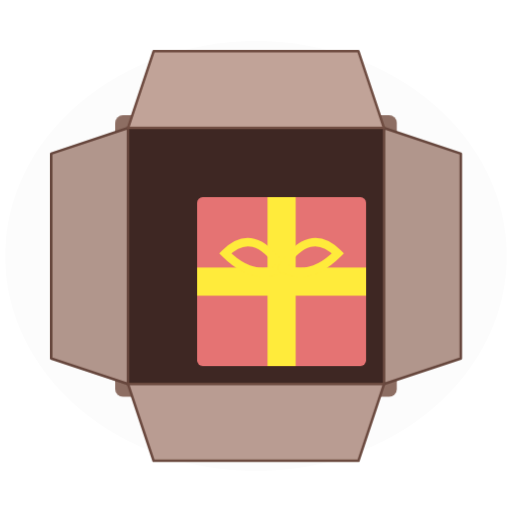
t = 0.00 s
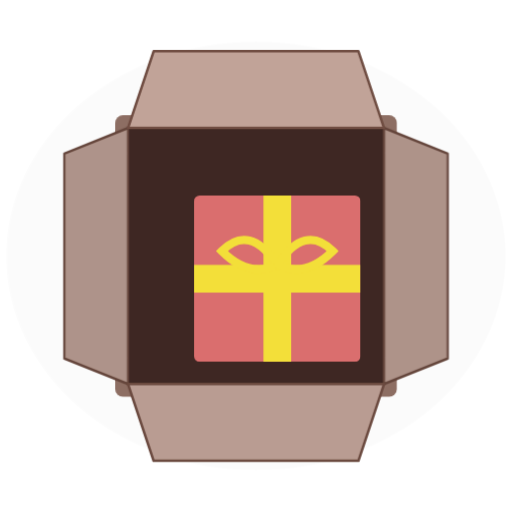
t = 1.05 s
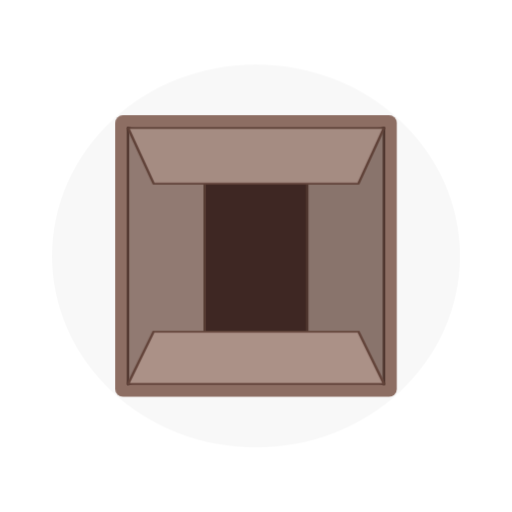
t = 2.03 s
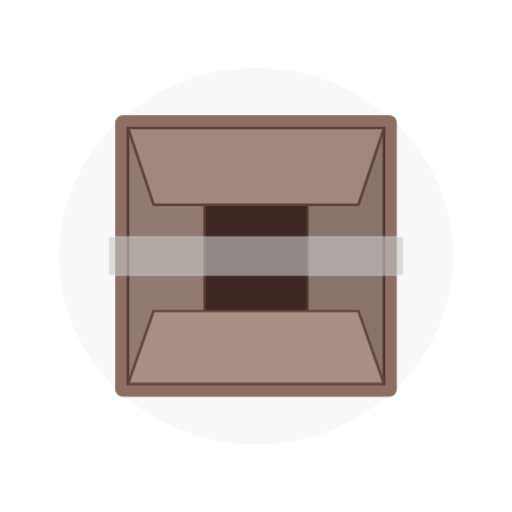
t = 3.00 s
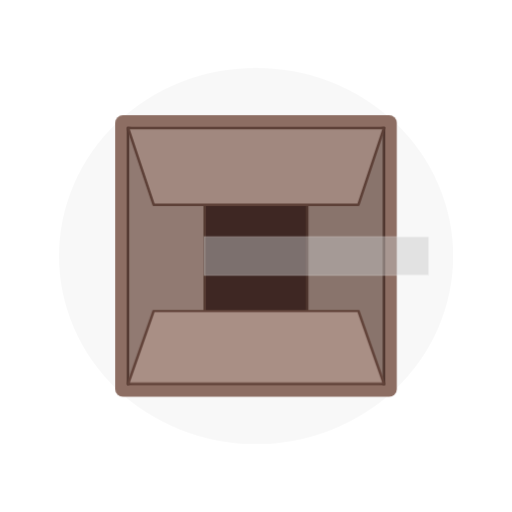
t = 3.98 s
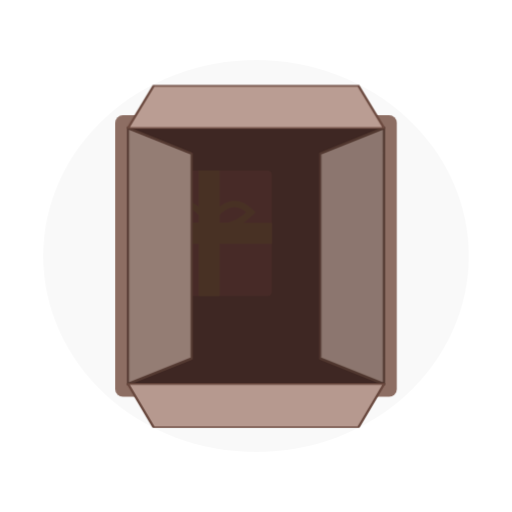
t = 4.95 s

The animated SVG that drew these frames (rendered in a browser with its animation timeline set to each time). Animation: 7 CSS @keyframes rules; one cycle of 6.00 s, repeats indefinitely.

<svg xmlns="http://www.w3.org/2000/svg" viewBox="0 0 400 400" width="100%" height="100%">
  <defs>
    <style>
      /* Animation Sequence Timing Setup: 
         Total 6s:
         0-15%: Open
         15-25%: Close Side Flaps
         25-35%: Close Top/Bottom Flaps
         35-45%: Tape Appears/Slides Across
         45-65%: Taped Shut State
         65-75%: Tape Peels/Disappears
         75-85%: Top/Bottom Flaps Open
         85-100%: Side Flaps Open
      */

      /* Box Base Styles */
      .box-interior { fill: #3e2723; }
      .box-exterior { fill: #8d6e63; }
      .flap { fill: #a1887f; stroke: #5d4037; stroke-width: 2; stroke-linejoin: round; }
      
      /* Gift Inside */
      .gift-box { fill: #e57373; rx: 4; }
      .gift-ribbon { fill: #ffeb3b; }
      .gift-bow { fill: none; stroke: #ffeb3b; stroke-width: 6; stroke-linecap: round; }

      /* Animation keyframes for 3D fold out/in */
      /* Left Flap */
      .flap-left {
        transform-origin: 100px 200px;
        animation: foldLeft 6s infinite cubic-bezier(0.4, 0, 0.2, 1);
      }
      @keyframes foldLeft {
        0%, 15% { transform: scaleX(1); filter: brightness(1.1); }
        30%, 80% { transform: scaleX(-1); filter: brightness(0.9); }
        95%, 100% { transform: scaleX(1); filter: brightness(1.1); }
      }

      /* Right Flap */
      .flap-right {
        transform-origin: 300px 200px;
        animation: foldRight 6s infinite cubic-bezier(0.4, 0, 0.2, 1);
      }
      @keyframes foldRight {
        0%, 15% { transform: scaleX(1); filter: brightness(1.1); }
        30%, 80% { transform: scaleX(-1); filter: brightness(0.85); }
        95%, 100% { transform: scaleX(1); filter: brightness(1.1); }
      }

      /* Top Flap */
      .flap-top {
        transform-origin: 200px 100px;
        animation: foldTop 6s infinite cubic-bezier(0.4, 0, 0.2, 1);
      }
      @keyframes foldTop {
        0%, 25% { transform: scaleY(1); filter: brightness(1.2); }
        40%, 75% { transform: scaleY(-1); filter: brightness(1); }
        90%, 100% { transform: scaleY(1); filter: brightness(1.2); }
      }

      /* Bottom Flap */
      .flap-bottom {
        transform-origin: 200px 300px;
        animation: foldBottom 6s infinite cubic-bezier(0.4, 0, 0.2, 1);
      }
      @keyframes foldBottom {
        0%, 25% { transform: scaleY(1); filter: brightness(1.15); }
        40%, 75% { transform: scaleY(-0.95); filter: brightness(1.05); } /* Slightly offset depth */
        90%, 100% { transform: scaleY(1); filter: brightness(1.15); }
      }
      
      /* Tape */
      .tape-wrapper {
        transform-origin: center;
      }
      .tape {
        fill: rgba(200, 200, 200, 0.6);
        stroke: rgba(255, 255, 255, 0.3);
        stroke-width: 1;
        /* Tape sliding logic */
        animation: applyTape 6s infinite cubic-bezier(0.4, 0, 0.2, 1);
        transform-origin: left center;
      }
      
      @keyframes applyTape {
        0%, 35% { transform: scaleX(0); opacity: 0; }
        45%, 65% { transform: scaleX(1); opacity: 1; }
        70%, 100% { transform: scaleX(0); opacity: 0; transform-origin: right center; }
      }
      
      /* Shadow that grows/shrinks as box opens */
      .box-shadow {
        fill: rgba(0,0,0,0.1);
        animation: shadowPulse 6s infinite ease-in-out;
        transform-origin: 200px 200px;
      }
      @keyframes shadowPulse {
        0%, 15% { transform: scale(1.4, 1.2); opacity: 0.15; }
        40%, 75% { transform: scale(1.1, 1.05); opacity: 0.3; }
        95%, 100% { transform: scale(1.4, 1.2); opacity: 0.15; }
      }
      
      /* Floating gift movement */
      .gift-container {
        animation: floatGift 6s infinite ease-in-out;
      }
      @keyframes floatGift {
         0%, 15% { transform: translateY(0) scale(1.1); opacity: 1; }
         30%, 80% { transform: translateY(20px) scale(0.8); opacity: 0; }
         95%, 100% { transform: translateY(0) scale(1.1); opacity: 1; }
      }
    </style>
  </defs>

  <!-- Background/Shadow -->
  <ellipse class="box-shadow" cx="200" cy="200" rx="140" ry="140" />

  <!-- Box Base/Exterior Edge -->
  <rect class="box-exterior" x="90" y="90" width="220" height="220" rx="6" />

  <!-- The deep interior of the box -->
  <rect class="box-interior" x="100" y="100" width="200" height="200" />

  <!-- The Item inside (A Gift) -->
  <g class="gift-container">
    <rect class="gift-box" x="140" y="140" width="120" height="120" />
    <rect class="gift-ribbon" x="190" y="140" width="20" height="120" />
    <rect class="gift-ribbon" x="140" y="190" width="120" height="20" />
    <path class="gift-bow" d="M200 190 Q 180 160 160 180 Q 180 200 200 190" />
    <path class="gift-bow" d="M200 190 Q 220 160 240 180 Q 220 200 200 190" />
  </g>

  <!-- Flaps (Fold outwards) -->
  
  <!-- Left Side Flap -->
  <path class="flap flap-left" d="M100 100 L40 120 L40 280 L100 300 Z" />
  
  <!-- Right Side Flap -->
  <path class="flap flap-right" d="M300 100 L360 120 L360 280 L300 300 Z" />

  <!-- Top Side Flap -->
  <path class="flap flap-top" d="M100 100 L120 40 L280 40 L300 100 Z" />

  <!-- Bottom Side Flap -->
  <path class="flap flap-bottom" d="M100 300 L120 360 L280 360 L300 300 Z" />

  <!-- Tape sealing the deal -->
  <g class="tape-wrapper">
    <!-- Center tape strip covering the seam of the top/bottom flaps -->
    <rect class="tape" x="85" y="185" width="230" height="30" />
  </g>

</svg>
